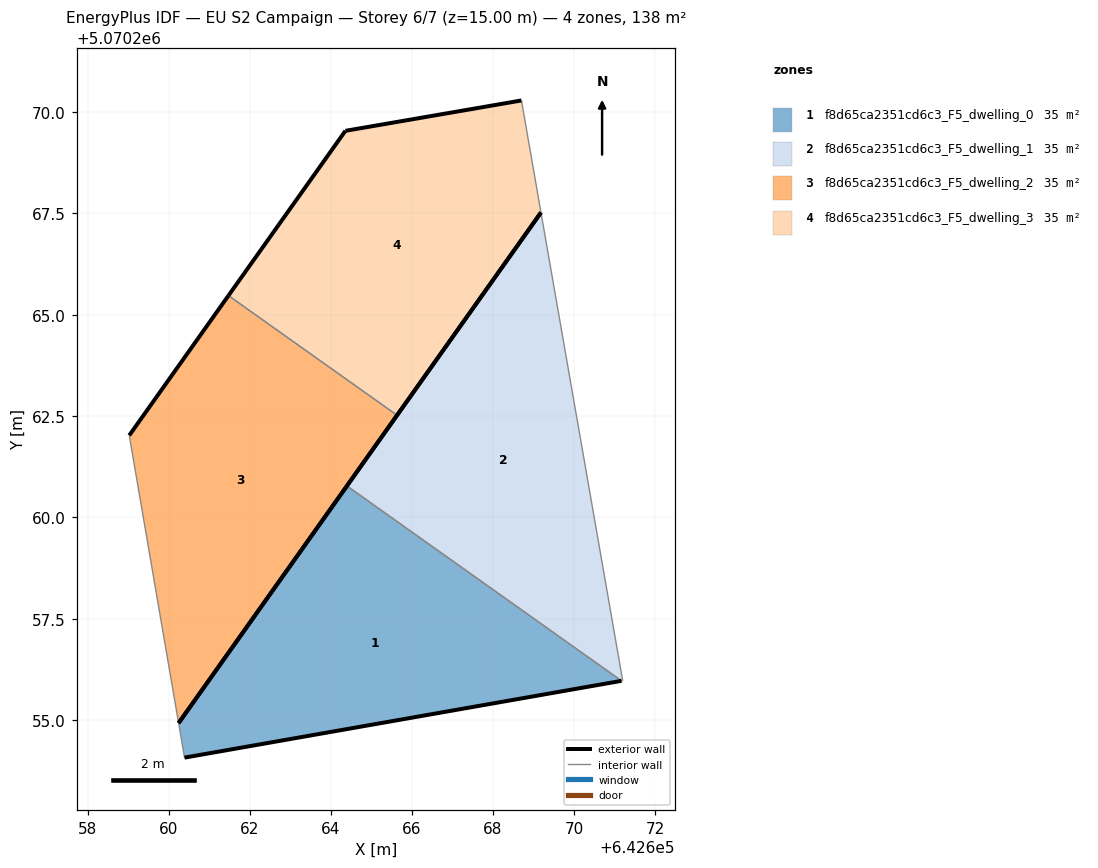
=== STOREY PLAN SPEC (per zone: floor XY polygon, exterior-wall plan segments, windows/doors) ===
zone 1: f8d65ca2351cd6c3_F5_dwelling_0  (34.5 m²)
  floor: (642671.17, 5070255.97) (642664.40, 5070260.78) (642660.24, 5070254.93) (642660.39, 5070254.08)
  exterior wall: (642671.17, 5070255.97) – (642660.39, 5070254.08)  [10.9 m]
  exterior wall: (642660.24, 5070254.93) – (642664.40, 5070260.78)  [7.2 m]
  interior walls: 2
zone 2: f8d65ca2351cd6c3_F5_dwelling_1  (34.5 m²)
  floor: (642671.20, 5070255.97) (642669.18, 5070267.52) (642664.40, 5070260.78) (642671.17, 5070255.97)
  exterior wall: (642664.40, 5070260.78) – (642669.18, 5070267.52)  [8.3 m]
  interior walls: 3
zone 3: f8d65ca2351cd6c3_F5_dwelling_2  (34.5 m²)
  floor: (642660.24, 5070254.93) (642665.63, 5070262.52) (642661.47, 5070265.47) (642659.03, 5070262.02)
  exterior wall: (642665.63, 5070262.52) – (642660.24, 5070254.93)  [9.3 m]
  exterior wall: (642659.03, 5070262.02) – (642661.47, 5070265.47)  [4.2 m]
  interior walls: 2
zone 4: f8d65ca2351cd6c3_F5_dwelling_3  (34.5 m²)
  floor: (642665.63, 5070262.52) (642669.18, 5070267.52) (642668.70, 5070270.29) (642664.36, 5070269.54) (642661.47, 5070265.47)
  exterior wall: (642669.18, 5070267.52) – (642665.63, 5070262.52)  [6.1 m]
  exterior wall: (642661.47, 5070265.47) – (642664.36, 5070269.54)  [5.0 m]
  exterior wall: (642664.36, 5070269.54) – (642668.70, 5070270.29)  [4.4 m]
  interior walls: 2

=== DERIVED (storey summary) ===
Building: EU S2 Campaign
Storey: 6 of 7  (floor level z = 15.00 m)
Storey gross floor area: 138.1 m²
Zones on this storey: 4
  - f8d65ca2351cd6c3_F5_dwelling_0: floor 34.5 m²; exterior wall 18.1 m (54.4 m²); WWR 0.0%
  - f8d65ca2351cd6c3_F5_dwelling_1: floor 34.5 m²; exterior wall 8.3 m (24.8 m²); WWR 0.0%
  - f8d65ca2351cd6c3_F5_dwelling_2: floor 34.5 m²; exterior wall 13.5 m (40.6 m²); WWR 0.0%
  - f8d65ca2351cd6c3_F5_dwelling_3: floor 34.5 m²; exterior wall 15.5 m (46.6 m²); WWR 0.0%
Zone adjacency (shared interzone walls):
  - f8d65ca2351cd6c3_F5_dwelling_0 ↔ f8d65ca2351cd6c3_F5_dwelling_1
  - f8d65ca2351cd6c3_F5_dwelling_2 ↔ f8d65ca2351cd6c3_F5_dwelling_3